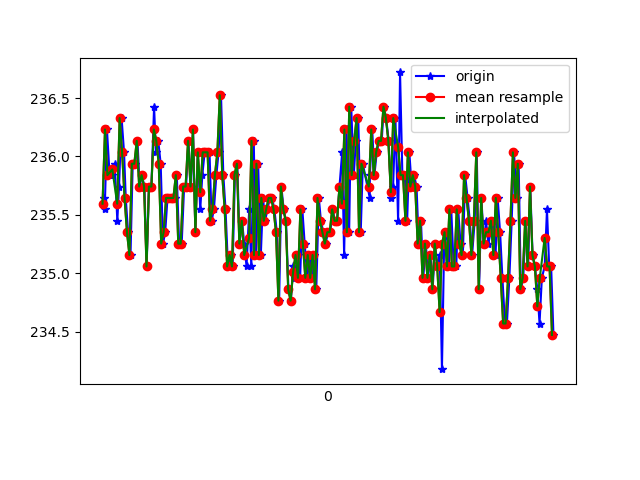

The data file committed next to this chart (first rows):
1618187221452, 882884464303753, 235.64453, -272.94922, -27.929688
1618187221458, 882884483806867, 235.5, -272.9, -28.22
1618187221476, 882884502760596, 236.2, -274, -28.03
1618187221498, 882884521897454, 235.8, -274, -27.54
1618187221520, 882884540942747, 235.8, -274, -27.25
1618187221539, 882884560018562, 235.9, -273.9, -27.15
1618187221561, 882884579155420, 235.4, -273.6, -27.54
1618187221575, 882884598261756, 235.7, -273.9, -27.93
1618187221596, 882884617581741, 236.3, -273.8, -28.32
1618187221616, 882884636565992, 236, -274.2, -26.95
1618187221630, 882884655733371, 235.6, -274.7, -27.34
1618187221649, 882884674748144, 235.4, -274.6, -27.25
1618187221669, 882884693762916, 235.2, -275.0, -26.66
1618187221687, 882884712838731, 235.9, -274.4, -27.54
1618187221708, 882884731792460, 235.9, -274.6, -27.54
1618187221726, 882884750971543, 236.1, -274.6, -27.73
1618187221744, 882884769986315, 235.7, -274.4, -27.25
1618187221762, 882884789001088, 235.8, -274.4, -26.66
1618187221783, 882884808107424, 235.7, -274.3, -26.27
1618187221801, 882884827122196, 235.1, -273.9, -26.86
1618187221820, 882884846198011, 235.7, -274.5, -26.27
1618187221840, 882884865243305, 235.7, -274.4, -26.95
1618187221862, 882884884197034, 236.4, -273.7, -27.15
1618187221877, 882884903303371, 236, -274.5, -26.86
1618187221896, 882884922318143, 236.1, -273.7, -27.93
1618187221916, 882884941271873, 235.9, -273.8, -27.25
1618187221935, 882884960378209, 235.3, -274.6, -27.73
1618187221953, 882884979362460, 235.4, -274, -27.25
1618187221972, 882884998438275, 235.6, -274, -27.54
1618187221994, 882885017483568, 235.6, -273.8, -27.25
1618187222015, 882885036589905, 235.6, -273.8, -26.66
1618187222032, 882885055574156, 235.6, -274.3, -27.64
1618187222048, 882885074649971, 235.8, -274.3, -26.86
1618187222067, 882885093695264, 235.3, -274, -27.73
1618187222088, 882885112710037, 235.3, -274, -27.25
1618187222108, 882885131755330, 235.7, -273.4, -27.25
1618187222124, 882885150770102, 235.7, -274.4, -27.54
1618187222143, 882885169815396, 236.1, -274, -26.95
1618187222164, 882885188830168, 235.7, -274, -27.54
1618187222181, 882885207875462, 236.2, -274.3, -27.15
1618187222200, 882885226829192, 235.4, -273.7, -26.86
1618187222220, 882885245874485, 236, -273.2, -27.54
1618187222240, 882885264889258, 235.5, -273.9, -27.15
1618187222257, 882885283842987, 235.8, -273.7, -27.15
1618187222276, 882885302857760, 236, -274, -26.66
1618187222295, 882885321872532, 236, -274.2, -27.54
1618187222316, 882885340917826, 236, -274.4, -26.46
1618187222333, 882885359963119, 235.4, -274, -27.25
1618187222352, 882885378977892, 235.5, -274.2, -26.95
1618187222372, 882885398175792, 235.8, -273.6, -26.66
1618187222390, 882885417129521, 236, -274.2, -27.54
1618187222410, 882885436083251, 236.5, -274.4, -26.66
1618187222429, 882885455128545, 235.8, -273.8, -27.73
1618187222447, 882885474112796, 235.5, -274.6, -27.54
1618187222467, 882885493158089, 235.1, -274.5, -27.34
1618187222490, 882885512203383, 235.2, -274.2, -27.54
1618187222505, 882885531279198, 235.1, -274.4, -28.32
1618187222524, 882885550232928, 235.8, -274.3, -28.71
1618187222543, 882885569308742, 235.9, -274.4, -27.73
1618187222562, 882885588354036, 235.3, -274.3, -27.93
1618187222582, 882885607429851, 235.4, -274.2, -27.73
... 133 more rows
